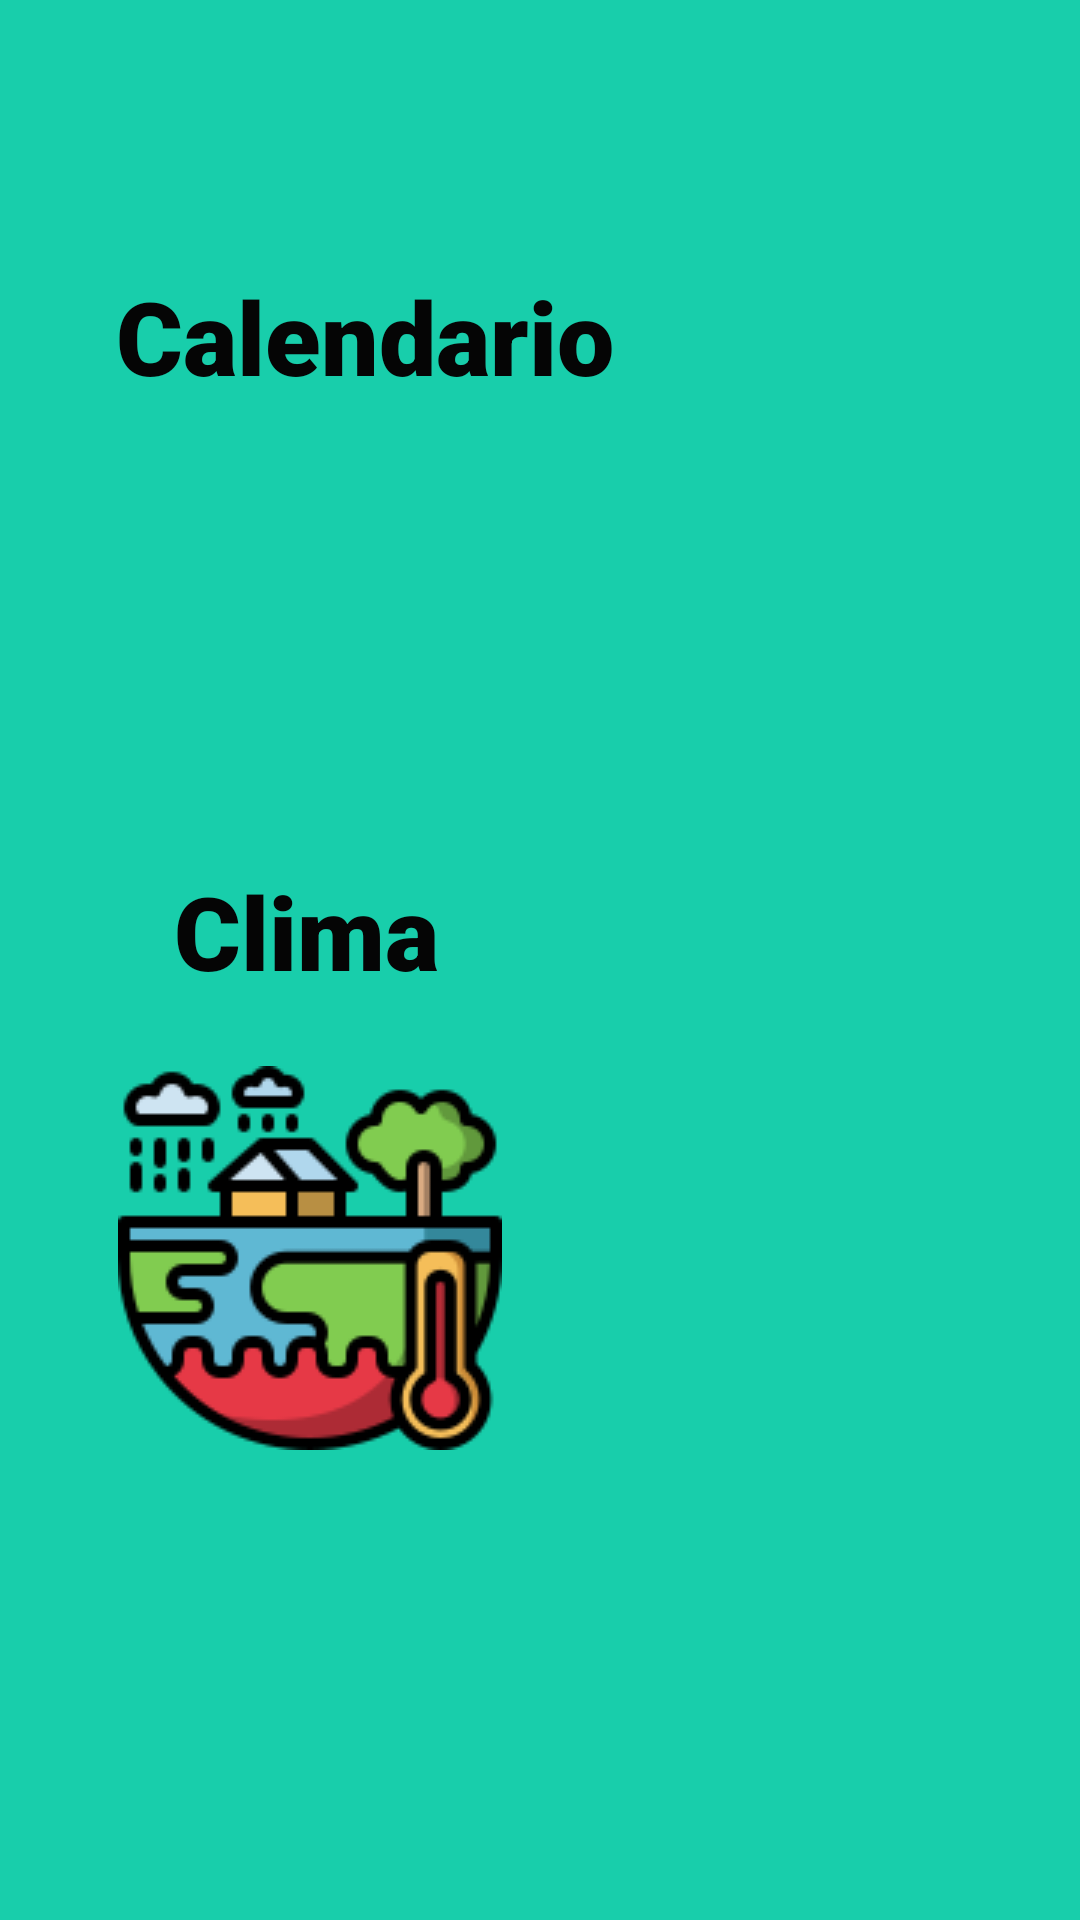

Here is an Android app screen rendered from its layout file. Give the layout XML and the strings, colors and styles it references.
<!-- AndroidManifest.xml: application theme Theme.Outfit_planner_app -->
<!-- res/layout/calendario_usuario_view.xml -->
<?xml version="1.0" encoding="utf-8"?>
<androidx.constraintlayout.widget.ConstraintLayout xmlns:android="http://schemas.android.com/apk/res/android"
    xmlns:app="http://schemas.android.com/apk/res-auto"
    xmlns:tools="http://schemas.android.com/tools"
    android:layout_width="match_parent"
    android:layout_height="match_parent"
    android:background="#18D0AC"
    android:backgroundTint="#18CEAB">

    <ImageButton
        android:id="@+id/buttonclimausuario"
        android:layout_width="wrap_content"
        android:layout_height="wrap_content"
        android:backgroundTint="#00FFFFFF"
        app:layout_constraintBottom_toBottomOf="parent"
        app:layout_constraintEnd_toEndOf="parent"
        app:layout_constraintHorizontal_bias="0.131"
        app:layout_constraintStart_toStartOf="parent"
        app:layout_constraintTop_toTopOf="parent"
        app:layout_constraintVertical_bias="0.702"
        app:srcCompat="@drawable/imagen_1" />

    <ImageButton
        android:id="@+id/buttoncalendariousuario"
        android:layout_width="170dp"
        android:layout_height="166dp"
        android:backgroundTint="#00FFFFFF"
        app:layout_constraintBottom_toBottomOf="parent"
        app:layout_constraintEnd_toEndOf="parent"
        app:layout_constraintHorizontal_bias="0.066"
        app:layout_constraintStart_toStartOf="parent"
        app:layout_constraintTop_toTopOf="parent"
        app:layout_constraintVertical_bias="0.288"
        app:srcCompat="@drawable/camara" />

    <TextView
        android:id="@+id/textclimausuario"
        android:layout_width="wrap_content"
        android:layout_height="wrap_content"
        android:autoSizeTextType="uniform"
        android:fontFamily="sans-serif-black"
        android:text="Calendario"
        android:textColor="#050505"
        android:textSize="34sp"
        app:layout_constraintBottom_toBottomOf="parent"
        app:layout_constraintEnd_toEndOf="parent"
        app:layout_constraintHorizontal_bias="0.199"
        app:layout_constraintStart_toStartOf="parent"
        app:layout_constraintTop_toTopOf="parent"
        app:layout_constraintVertical_bias="0.15" />

    <TextView
        android:id="@+id/textclimausuario"
        android:layout_width="wrap_content"
        android:layout_height="wrap_content"
        android:layout_marginBottom="10sp"
        android:autoSizeTextType="uniform"
        android:fontFamily="sans-serif-black"
        android:text="Clima"
        android:textColor="#050505"
        android:textSize="34sp"
        app:layout_constraintBottom_toBottomOf="parent"
        app:layout_constraintEnd_toEndOf="parent"
        app:layout_constraintHorizontal_bias="0.213"
        app:layout_constraintStart_toStartOf="parent"
        app:layout_constraintTop_toTopOf="parent"
        app:layout_constraintVertical_bias="0.492" />

</androidx.constraintlayout.widget.ConstraintLayout>
<!-- resources referenced by this layout -->
<resources>
  <!-- drawable imagen_1: png bitmap (drawable, 8014 bytes) -->
  <style name="Theme.Outfit_planner_app" parent="Base.Theme.Outfit_planner_app" />
  <style name="Base.Theme.Outfit_planner_app" parent="Theme.Material3.DayNight.NoActionBar">
          
          
      </style>
</resources>
